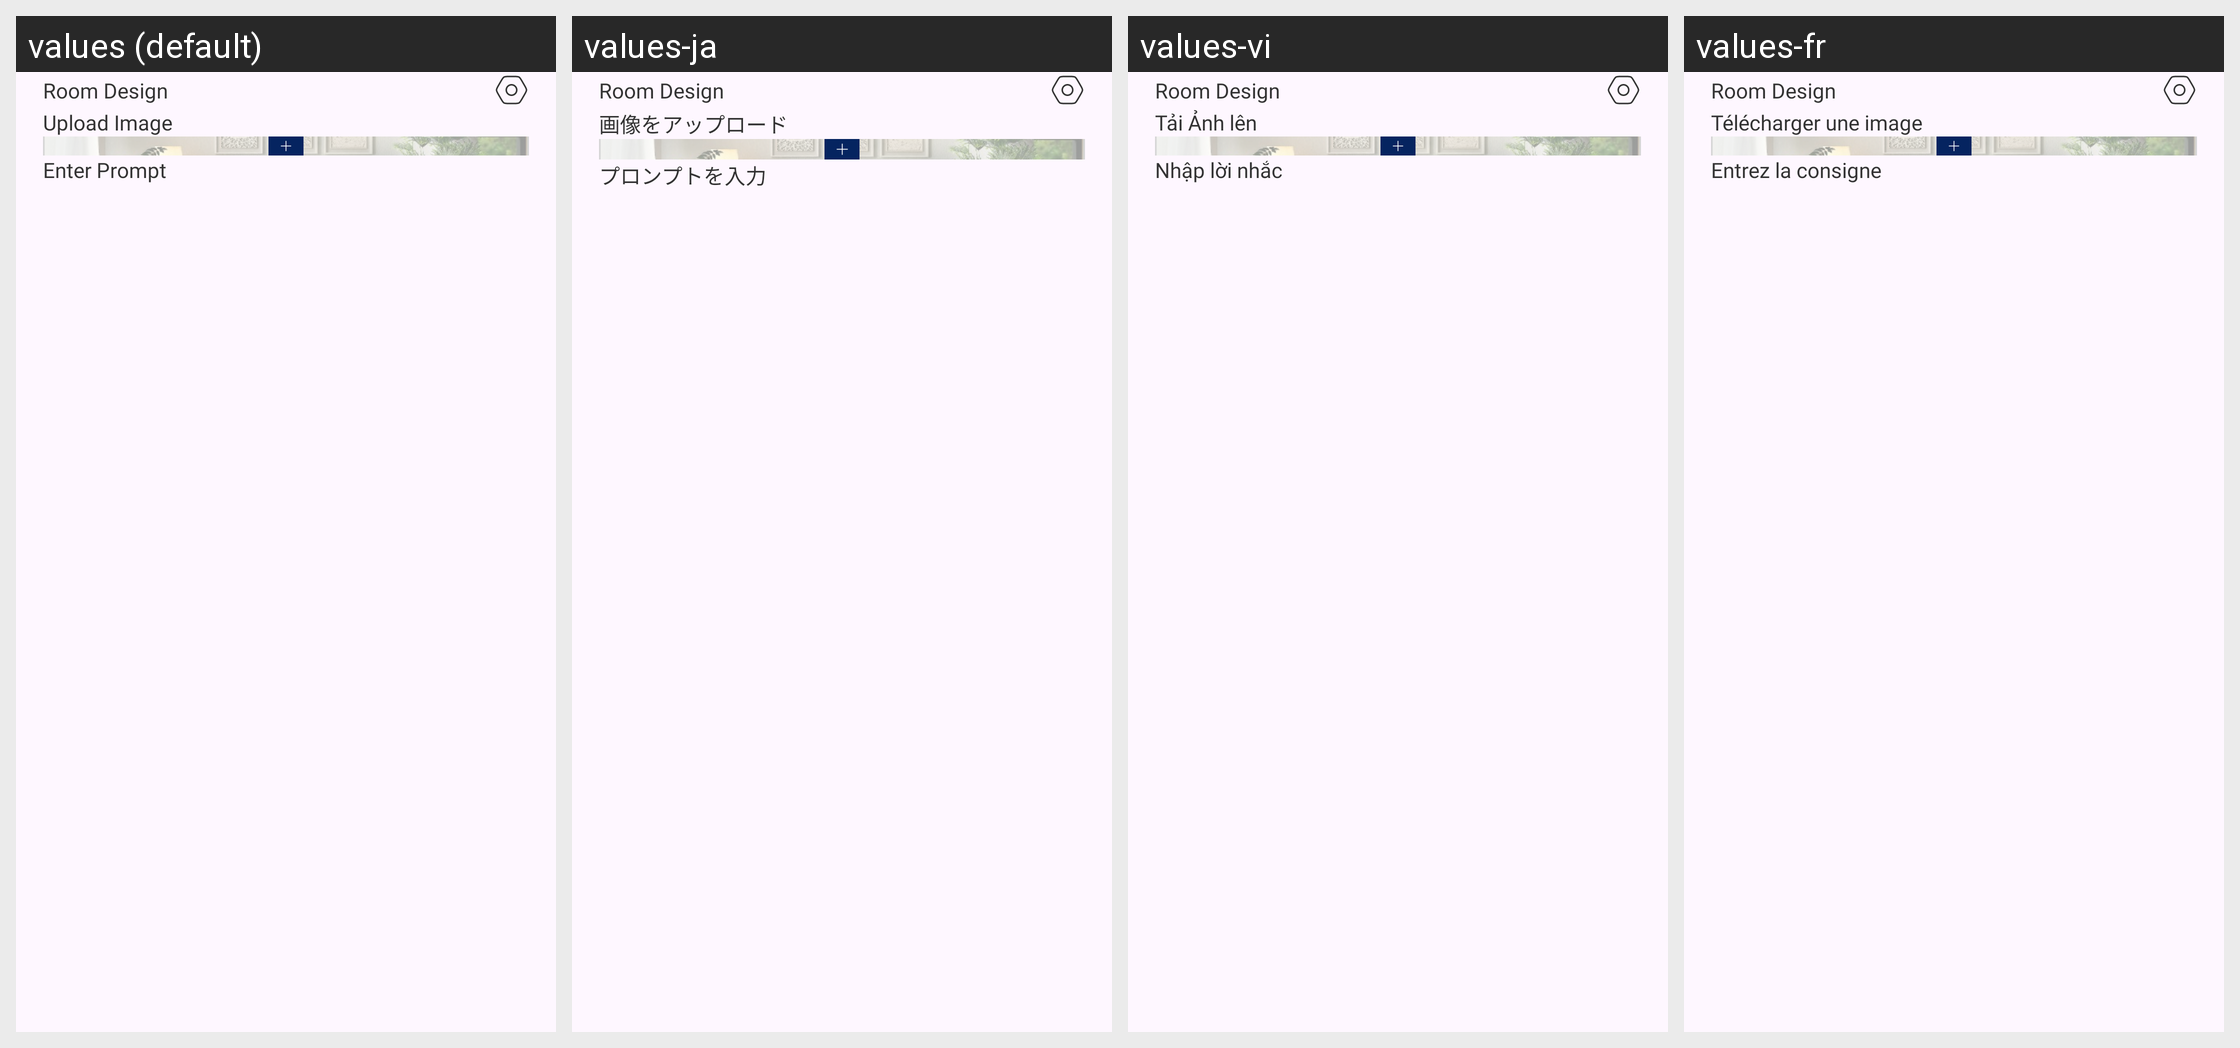

Here is an Android app screen in its default locale and in the app's own translations. Write out the translated-string differences for the strings that appear on this screen.
Android screen res/layout/fragment_edit_design.xml rendered under 4 locales, left to right: values (default), values-ja, values-vi, values-fr. Device: Nexus 5 (rendered at 1080×1920; each locale shown at half size, 540×960, under a caption strip naming it); theme Theme.RoomifyAi.
Other locales in the repository, not shown: values-ar, values-de, values-es, values-fa, values-hi, values-in, values-it, values-ko, values-nl, values-pt, values-ru, values-th, values-tr, values-ur, values-zh.
Strings drawn on this screen, with the default value and each locale's value (text and hints the layout hard-codes, and strings that could not be matched under every locale, appear in the picture but are not listed):

upload_image
  values: Upload Image
  values-ja: 画像をアップロード
  values-vi: Tải Ảnh lên
  values-fr: Télécharger une image

enter_prompt
  values: Enter Prompt
  values-ja: プロンプトを入力
  values-vi: Nhập lời nhắc
  values-fr: Entrez la consigne

app_name
  values: Room Design
  values-ja: Room Design
  values-vi: Room Design
  values-fr: Room Design
